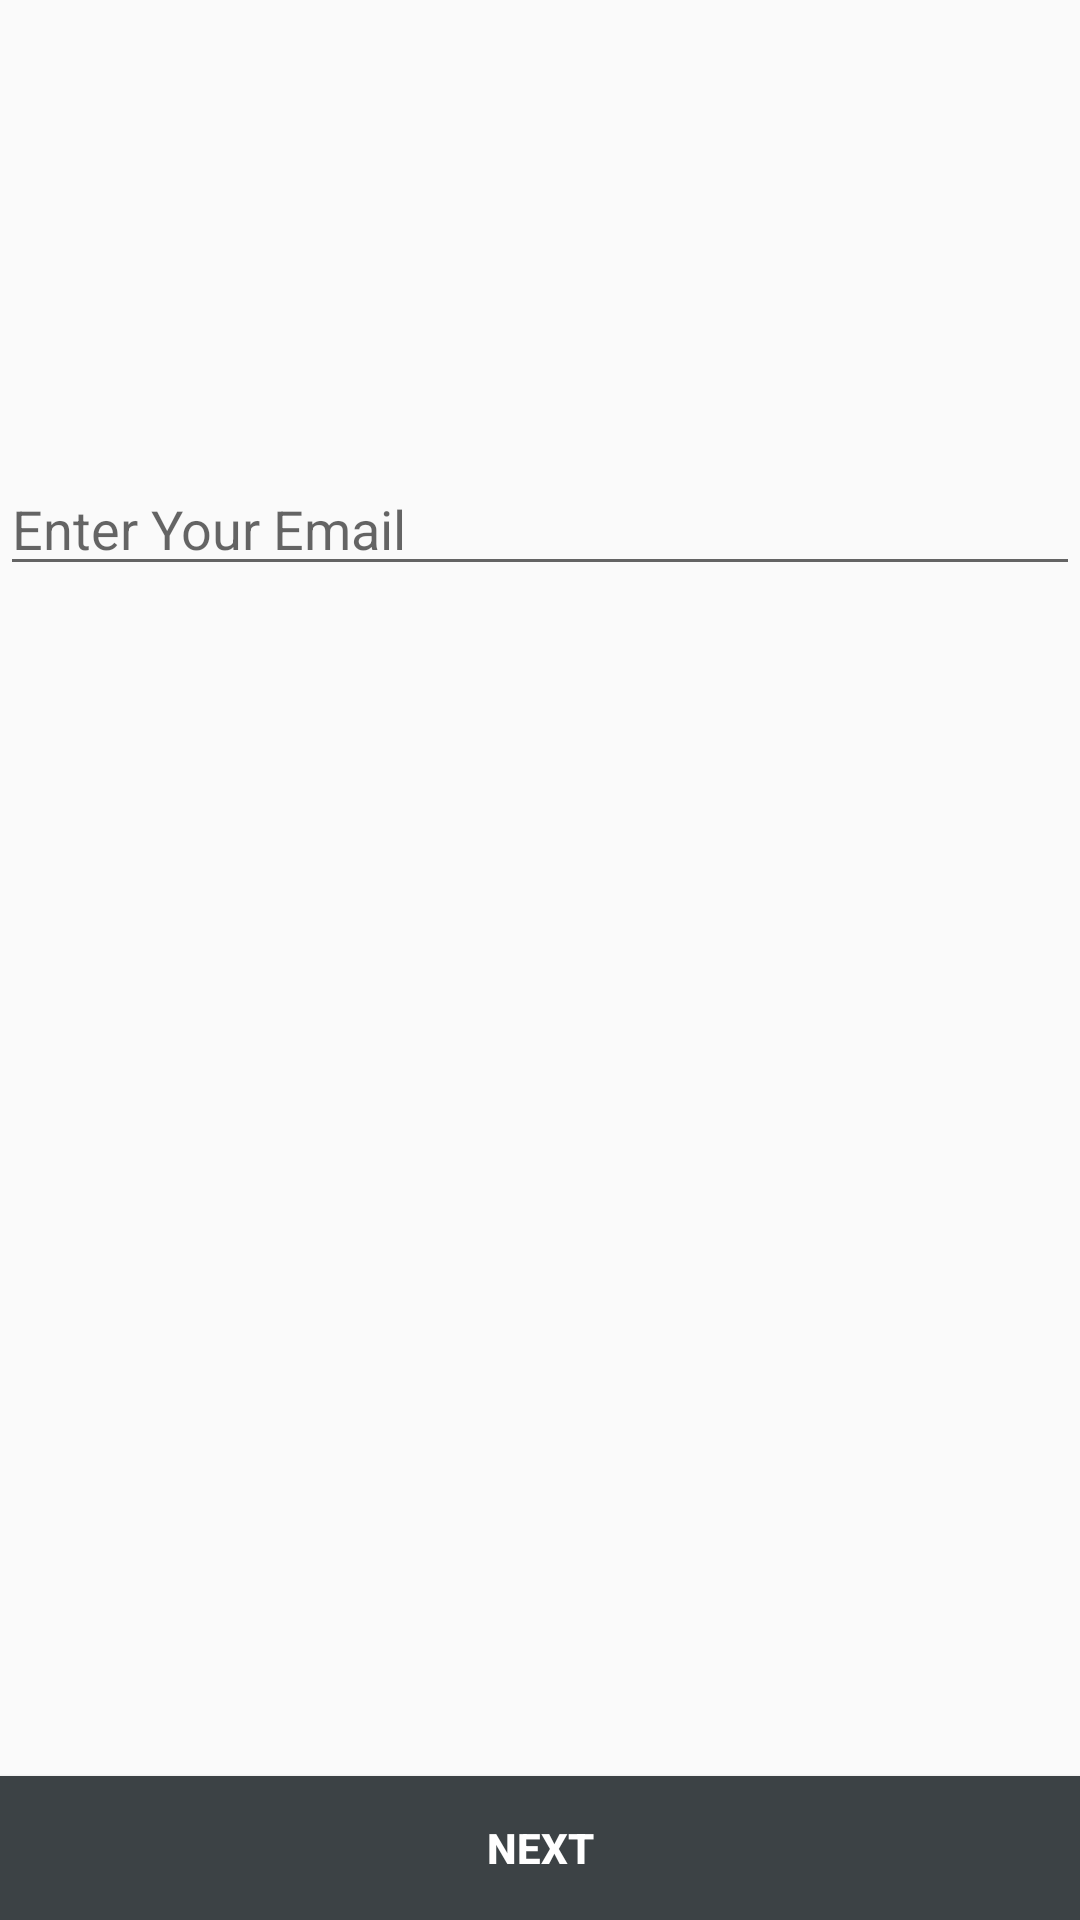

Write the Android layout XML for this screen, with the resource values it uses.
<!-- AndroidManifest.xml: application theme AppTheme -->
<!-- res/layout/activity_register.xml -->
<?xml version="1.0" encoding="utf-8"?>
<RelativeLayout xmlns:android="http://schemas.android.com/apk/res/android"
    xmlns:app="http://schemas.android.com/apk/res-auto"
    xmlns:tools="http://schemas.android.com/tools"
    android:layout_width="match_parent"
    android:layout_height="match_parent"
    tools:context=".authentication.RegisterActivity">

    <EditText
        android:id="@+id/editText3"
        android:layout_width="wrap_content"
        android:layout_height="wrap_content"
        android:layout_alignParentStart="true"
        android:layout_alignParentTop="true"
        android:layout_marginTop="154dp"
        android:ems="10"
        android:hint="Enter Your Email"
        android:inputType="textEmailAddress"
        android:layout_alignParentEnd="true" />

    <Button
        android:id="@+id/button4"
        android:background="@color/colorPrimaryDark"
        android:textColor="@color/white"
        android:textStyle="bold"
        android:layout_width="wrap_content"
        android:layout_height="wrap_content"
        android:layout_alignParentStart="true"
        android:layout_alignParentEnd="true"
        android:layout_alignParentBottom="true"
        android:onClick="goToPasswordActivity"
        android:text="Next" />

</RelativeLayout>
<!-- resources referenced by this layout -->
<resources>
  <color name="colorPrimaryDark">#3C4245</color>
  <color name="white">#FFFFFF</color>
  <style name="AppTheme" parent="Theme.AppCompat.Light">
          
          <item name="colorPrimary">@color/colorPrimary</item>
          <item name="colorPrimaryDark">@color/colorPrimaryDark</item>
          <item name="colorAccent">@color/black</item>
  
      </style>
  <color name="colorPrimary">#F4F3F3</color>
  <color name="black">#111111</color>
</resources>
